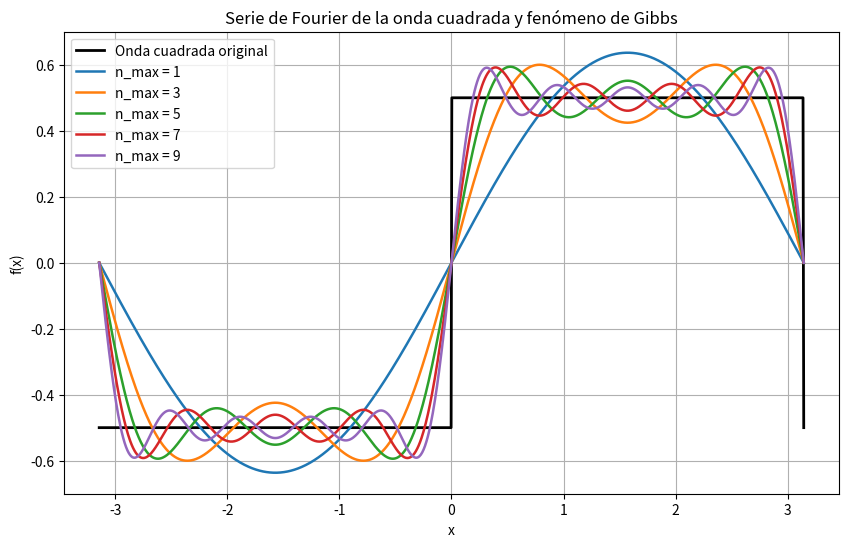
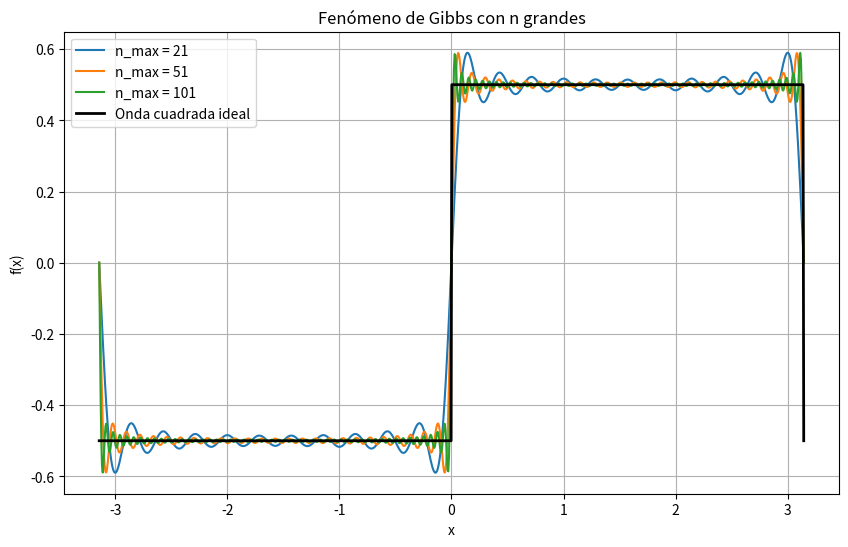

These charts were generated, in order, by the following Python code:

"""
Ejercicio 2.18 - Serie de Fourier de una onda cuadrada y fenómeno de Gibbs
Descripción:
Implementación de la función cuadrada y su serie de Fourier.
Se analiza el fenómeno de Gibbs y su comportamiento al aumentar n_max.
"""

import numpy as np
import matplotlib.pyplot as plt

# ============================================================
# (a) Definición de funciones
# ============================================================

def square_wave(x):
    """
    Define una onda cuadrada periódica de periodo 2π:
        f(x) =  1/2 si 0 < x < π
              -1/2 si -π < x < 0
    """
    x_mod = np.mod(x + np.pi, 2 * np.pi) - np.pi  # ajusta al rango [-π, π)
    return np.where(x_mod >= 0, 0.5, -0.5)


def fourier_square(x, n_max):
    """
    Calcula la expansión de Fourier truncada de la onda cuadrada:
        f(x) ≈ (2/π) * Σ_{n=1,3,5,...}^{n_max} sin(nx)/n
    Solo se suman los términos impares.
    """
    n_values = np.arange(1, n_max + 1, 2)  # solo n impares
    series_sum = np.zeros_like(x, dtype=float)
    for n in n_values:
        series_sum += np.sin(n * x) / n
    return (2 / np.pi) * series_sum


# ============================================================
# (b) Gráfica comparativa
# ============================================================

def plot_fourier_series():
    """
    Grafica la onda cuadrada y su serie de Fourier truncada
    para n_max = 1, 3, 5, 7, 9.
    """
    x = np.linspace(-np.pi, np.pi, 1000)
    f_true = square_wave(x)

    plt.figure(figsize=(10, 6))
    plt.plot(x, f_true, 'k', lw=2, label="Onda cuadrada original")

    for n_max in [1, 3, 5, 7, 9]:
        f_approx = fourier_square(x, n_max)
        plt.plot(x, f_approx, lw=1.8, label=f"n_max = {n_max}")

    plt.title("Serie de Fourier de la onda cuadrada y fenómeno de Gibbs")
    plt.xlabel("x")
    plt.ylabel("f(x)")
    plt.legend()
    plt.grid(True)
    plt.show()


# ============================================================
# (c) Gibbs con valores grandes de n_max
# ============================================================

def plot_gibbs_effect():
    """
    Muestra la persistencia del fenómeno de Gibbs para n_max grandes.
    """
    x = np.linspace(-np.pi, np.pi, 1000)
    plt.figure(figsize=(10, 6))

    for n_max in [21, 51, 101]:
        f_approx = fourier_square(x, n_max)
        plt.plot(x, f_approx, lw=1.5, label=f"n_max = {n_max}")

    plt.plot(x, square_wave(x), 'k', lw=2, label="Onda cuadrada ideal")
    plt.title("Fenómeno de Gibbs con n grandes")
    plt.xlabel("x")
    plt.ylabel("f(x)")
    plt.legend()
    plt.grid(True)
    plt.show()


# ============================================================
# (d) Ejecución principal
# ============================================================

def main():
    plot_fourier_series()   # Parte (a) y (b)
    plot_gibbs_effect()     # Parte (c)


if __name__ == "__main__":
    main()
